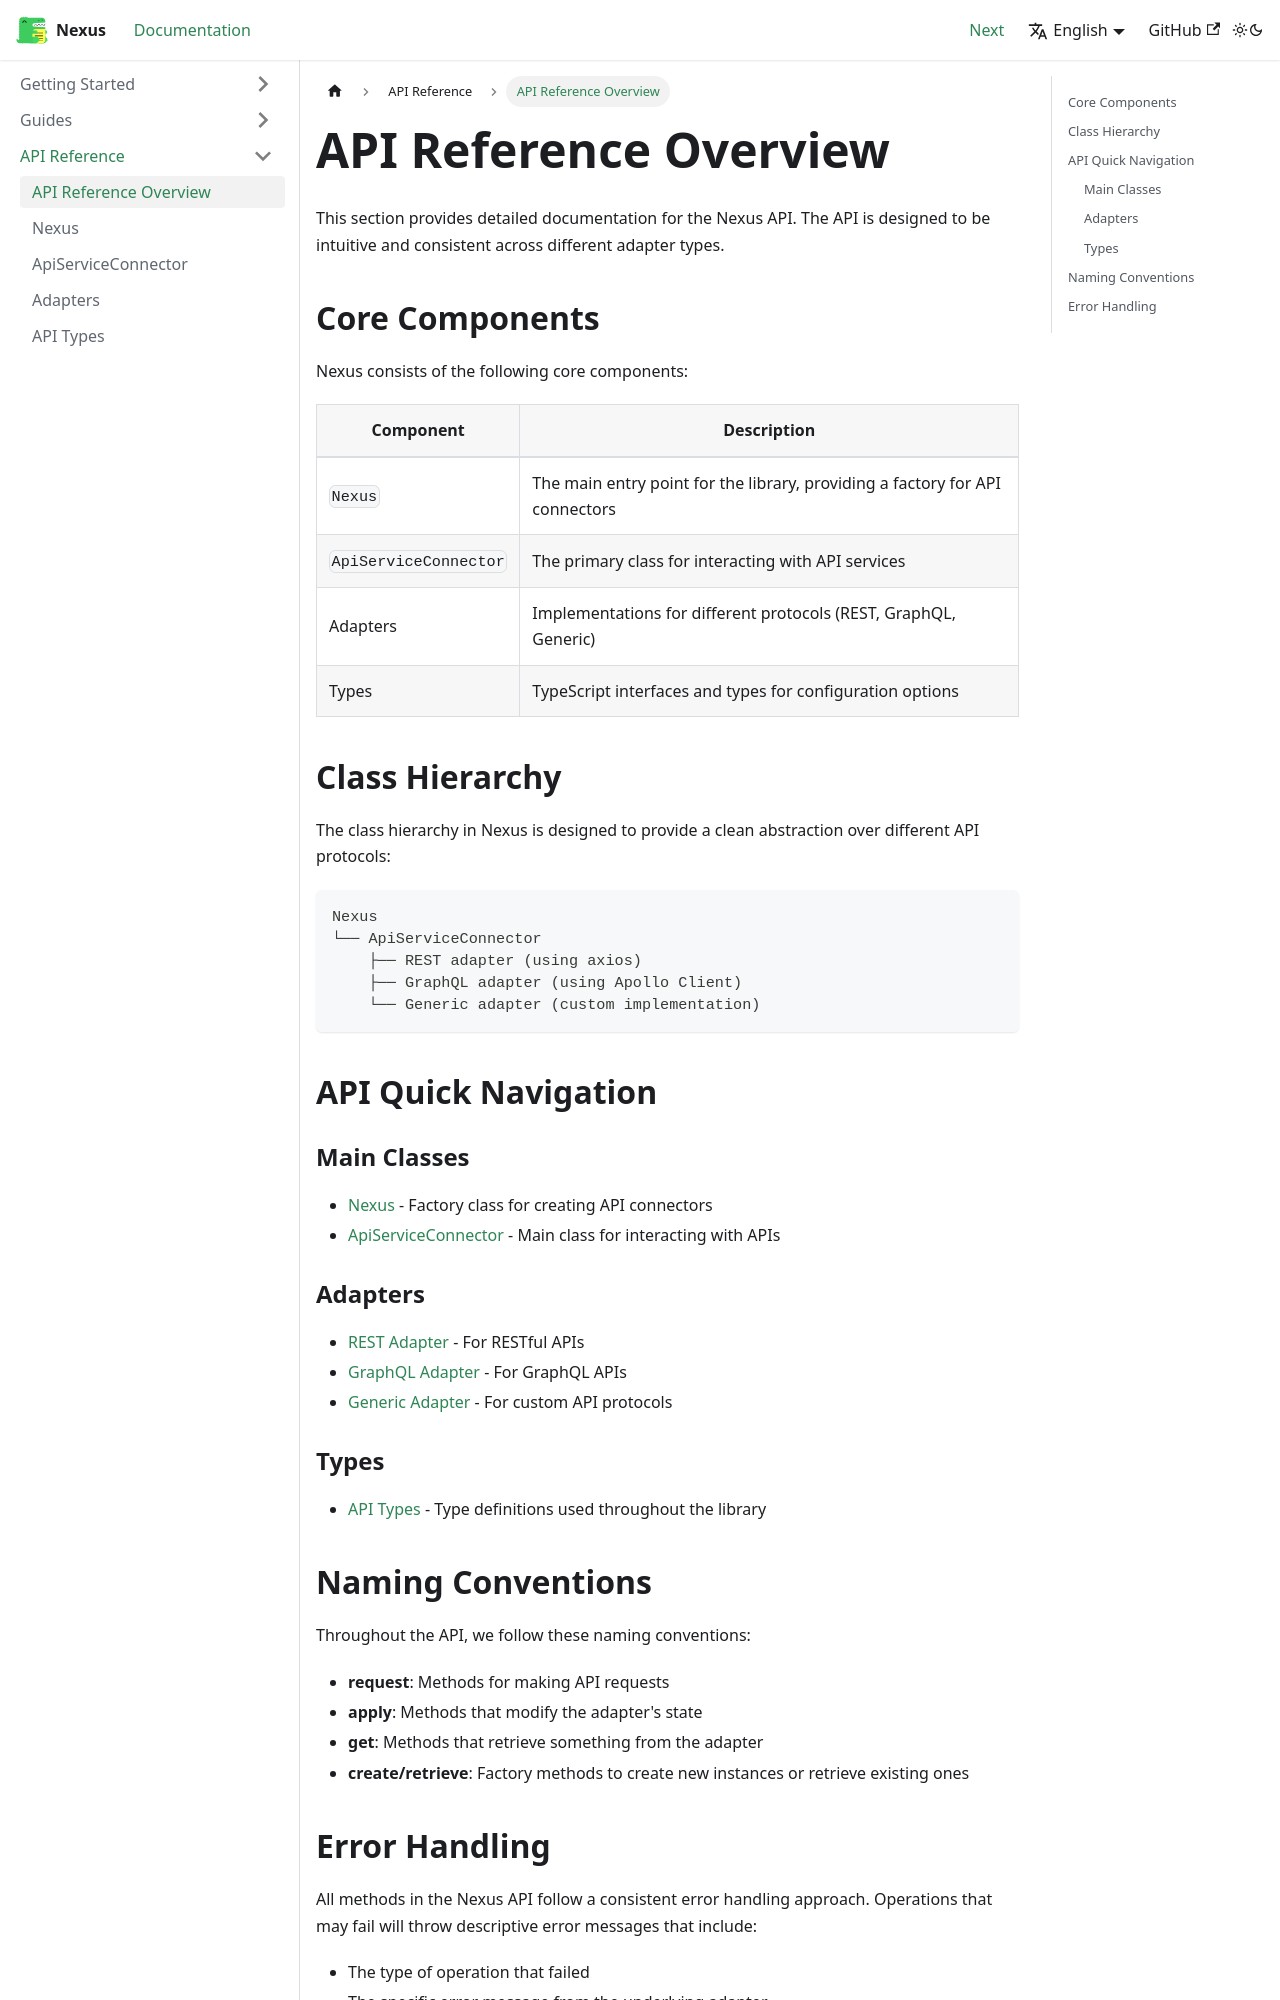

repository: juliumnix/Nexus · page: docs/api/overview/index.html · generator: docusaurus

---
sidebar_position: 1
---

# API Reference Overview

This section provides detailed documentation for the Nexus API. The API is designed to be intuitive and consistent across different adapter types.

## Core Components

Nexus consists of the following core components:

| Component | Description |
|-----------|-------------|
| `Nexus` | The main entry point for the library, providing a factory for API connectors |
| `ApiServiceConnector` | The primary class for interacting with API services |
| Adapters | Implementations for different protocols (REST, GraphQL, Generic) |
| Types | TypeScript interfaces and types for configuration options |

## Class Hierarchy

The class hierarchy in Nexus is designed to provide a clean abstraction over different API protocols:

```
Nexus
└── ApiServiceConnector
    ├── REST adapter (using axios)
    ├── GraphQL adapter (using Apollo Client)
    └── Generic adapter (custom implementation)
```

## API Quick Navigation

### Main Classes

- [Nexus](./nexus) - Factory class for creating API connectors
- [ApiServiceConnector](./api-service-connector) - Main class for interacting with APIs

### Adapters

- [REST Adapter](./adapters#rest-adapter) - For RESTful APIs
- [GraphQL Adapter](./adapters#graphql-adapter) - For GraphQL APIs
- [Generic Adapter](./adapters#generic-adapter) - For custom API protocols

### Types

- [API Types](./types) - Type definitions used throughout the library
